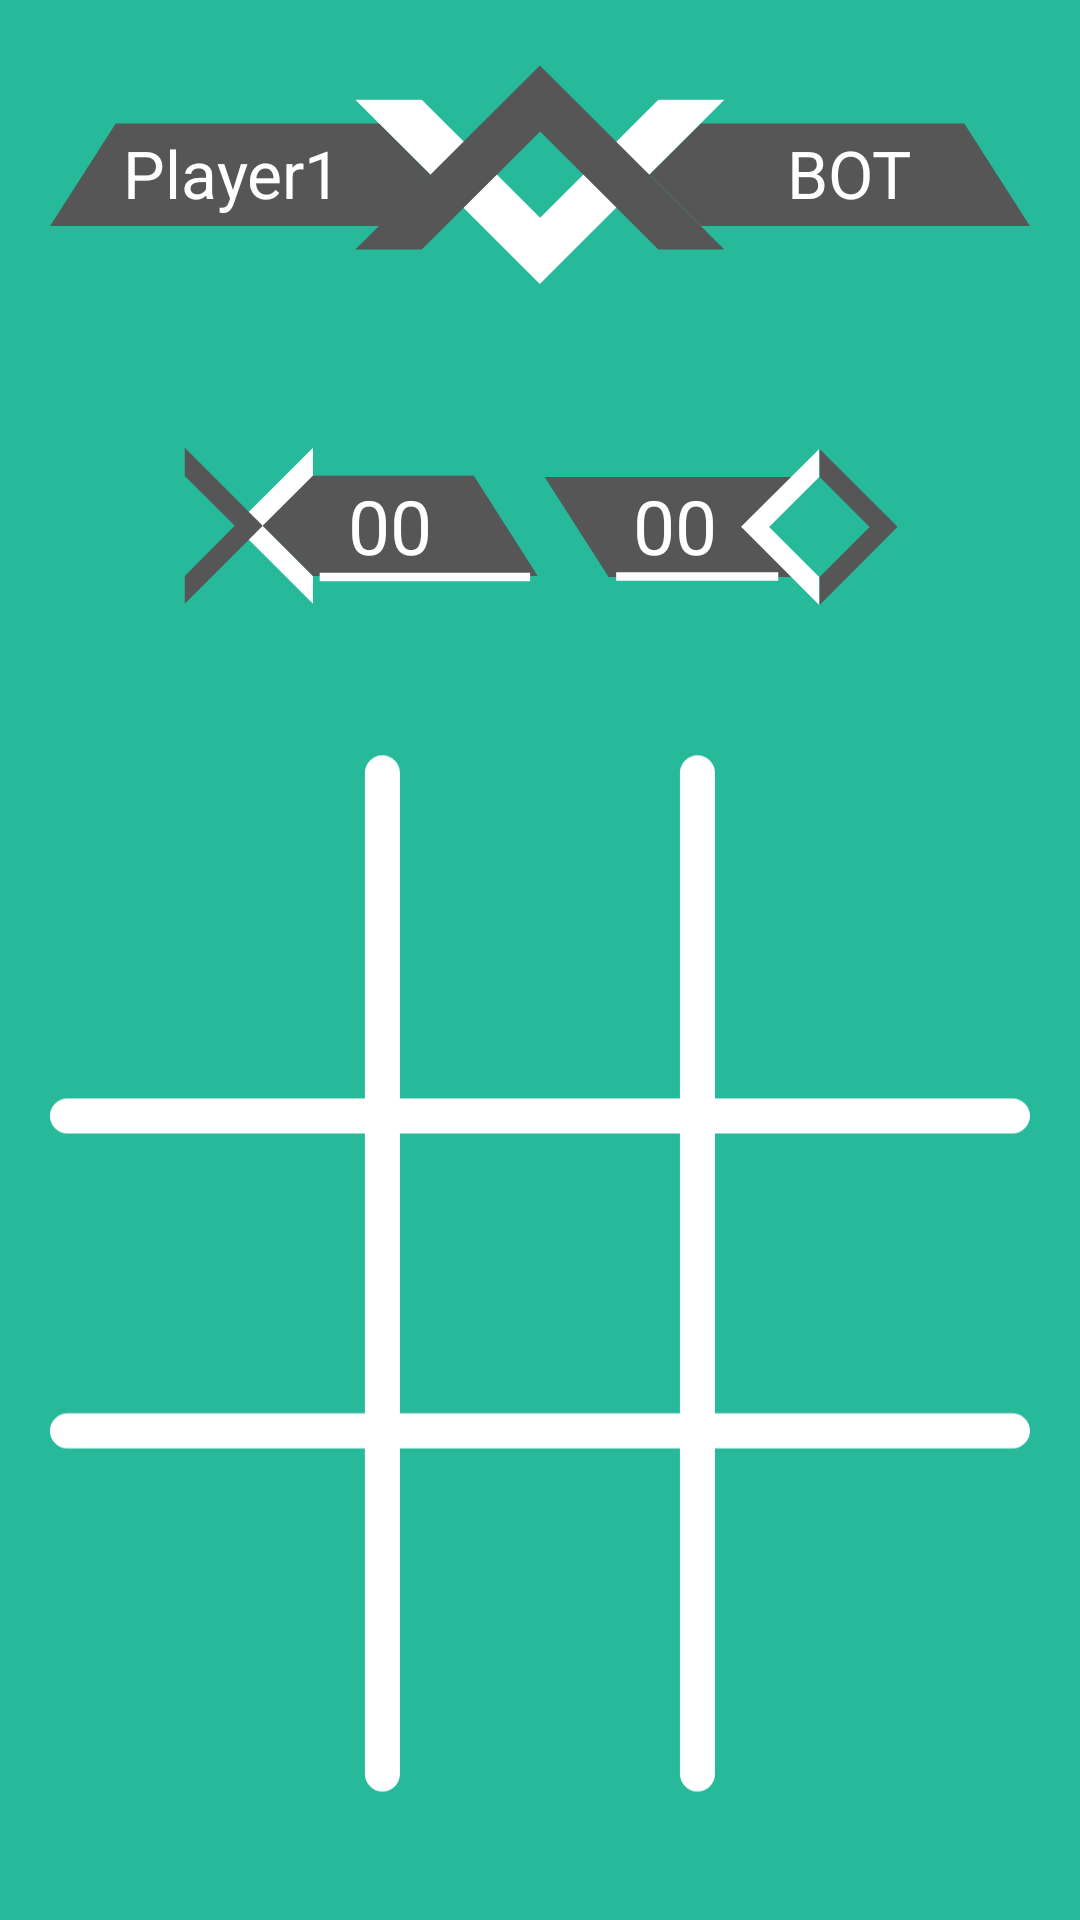

Android layout source for this screen:
<!-- AndroidManifest.xml: application theme AppTheme -->
<!-- res/layout/activity_main_game_screen.xml -->
<?xml version="1.0" encoding="utf-8"?>
<RelativeLayout
    android:layout_width="match_parent"
    android:layout_height="match_parent"
    xmlns:android="http://schemas.android.com/apk/res/android"
    xmlns:app="http://schemas.android.com/apk/res-auto"
    xmlns:tools="http://schemas.android.com/tools"
    android:id="@+id/activity_main"
    tools:context="com.abderraouf.gattal.tictactoe.MainGameScreen"
    android:background="@color/colorPrimary">


    <LinearLayout
        android:layout_width="match_parent"
        android:layout_height="match_parent"
        android:orientation="vertical">

        <RelativeLayout
            android:layout_width="match_parent"
            android:layout_height="wrap_content">

            <ImageView
                android:id="@+id/players"
                android:layout_width="match_parent"
                android:layout_height="wrap_content"
                android:layout_marginBottom="-35dp"
                android:layout_marginLeft="16dp"
                android:layout_marginRight="16dp"
                android:layout_marginTop="-10dp"
                app:srcCompat="@drawable/players1" />

            <TextView
                android:id="@+id/player1"
                android:layout_width="wrap_content"
                android:layout_height="wrap_content"
                android:layout_alignTop="@id/players"
                android:layout_alignLeft="@id/players"
                android:layout_alignBottom="@id/players"
                android:gravity="center"
                android:paddingLeft="25dp"
                android:text="Player1"
                android:textColor="@color/colorAccent"
                android:textSize="22sp" />

            <TextView
                android:id="@+id/separ"
                android:layout_width="wrap_content"
                android:layout_height="wrap_content"
                android:layout_alignTop="@id/players"
                android:layout_alignBottom="@id/players"
                android:layout_toLeftOf="@id/player2"
                android:layout_toRightOf="@id/player1"
                android:gravity="center"
                android:text="Player1"
                android:visibility="invisible"
                android:textColor="@color/colorAccent"
                android:textSize="22sp" />

            <TextView
                android:id="@+id/player2"
                android:layout_width="wrap_content"
                android:layout_height="wrap_content"
                android:layout_alignTop="@id/players"
                android:layout_alignRight="@id/players"
                android:layout_alignBottom="@id/players"
                android:gravity="center"
                android:layout_marginRight="15dp"
                android:text="BOT"
                android:paddingRight="25dp"
                android:textColor="@color/colorAccent"
                android:textSize="22sp" />
        </RelativeLayout>

        <LinearLayout
            android:layout_width="match_parent"
            android:layout_height="wrap_content"
            android:orientation="horizontal">

            <RelativeLayout
                android:layout_width="match_parent"
                android:layout_height="wrap_content"
                android:layout_weight="1">

                <ImageView
                    android:id="@+id/XScoreBoard"
                    android:layout_width="match_parent"
                    android:layout_height="wrap_content"
                    android:layout_marginLeft="60dp"
                    android:layout_weight="1"
                    app:srcCompat="@drawable/xscore" />

                <TextView
                    android:id="@+id/XScore"
                    android:layout_width="wrap_content"
                    android:layout_height="wrap_content"
                    android:layout_alignTop="@id/XScoreBoard"
                    android:layout_alignLeft="@id/XScoreBoard"
                    android:layout_alignRight="@id/XScoreBoard"
                    android:layout_alignBottom="@id/XScoreBoard"
                    android:gravity="center"
                    android:paddingLeft="20dp"
                    android:text="00"
                    android:textColor="@color/colorAccent"
                    android:textSize="25sp" />

            </RelativeLayout>

            <RelativeLayout
                android:layout_width="match_parent"
                android:layout_height="match_parent"
                android:layout_weight="1">

                <ImageView
                    android:id="@+id/OScoreBoard"
                    android:layout_width="match_parent"
                    android:layout_height="wrap_content"
                    android:layout_marginRight="60dp"
                    android:layout_weight="1"
                    app:srcCompat="@drawable/oscore" />

                <TextView
                    android:id="@+id/OScore"
                    android:layout_width="wrap_content"
                    android:layout_height="wrap_content"
                    android:layout_alignTop="@id/OScoreBoard"
                    android:layout_alignLeft="@id/OScoreBoard"
                    android:layout_alignRight="@id/OScoreBoard"
                    android:layout_alignBottom="@id/OScoreBoard"
                    android:gravity="center"
                    android:paddingRight="30dp"
                    android:text="00"
                    android:textColor="@color/colorAccent"
                    android:textSize="25sp" />

            </RelativeLayout>

        </LinearLayout>

        <RelativeLayout
            android:layout_width="match_parent"
            android:layout_height="wrap_content"
            android:layout_marginBottom="16dp"
            android:layout_marginLeft="16dp"
            android:layout_marginRight="16dp">

            <ImageView
                android:id="@+id/GameBoard"
                android:layout_width="match_parent"
                android:layout_height="wrap_content"
                app:srcCompat="@drawable/board1" />


            <GridLayout
                android:id="@+id/grid"
                android:layout_width="match_parent"
                android:layout_height="match_parent"
                android:columnCount="3"
                android:rowCount="3">

                <ImageView
                    android:id="@+id/XO1"
                    android:layout_width="wrap_content"
                    android:layout_height="wrap_content"
                    android:paddingLeft="10dp"
                    android:paddingRight="10dp"
                    android:paddingBottom="10dp"
                    android:paddingTop="10dp"
                    android:tag="0"
                    android:layout_gravity="center"/>

                <ImageView
                    android:id="@+id/XO2"
                    android:layout_width="wrap_content"
                    android:layout_height="wrap_content"
                    android:paddingLeft="10dp"
                    android:paddingRight="10dp"
                    android:paddingBottom="10dp"
                    android:paddingTop="10dp"
                    android:tag="1"
                    android:layout_gravity="center"/>

                <ImageView
                    android:id="@+id/XO3"
                    android:layout_width="wrap_content"
                    android:layout_height="wrap_content"
                    android:paddingLeft="10dp"
                    android:paddingRight="10dp"
                    android:paddingBottom="10dp"
                    android:paddingTop="10dp"
                    android:tag="2"
                    android:layout_gravity="center"/>

                <ImageView
                    android:id="@+id/XO4"
                    android:layout_width="wrap_content"
                    android:layout_height="wrap_content"
                    android:paddingLeft="10dp"
                    android:paddingRight="10dp"
                    android:paddingBottom="10dp"
                    android:paddingTop="15dp"
                    android:tag="3"
                    android:layout_gravity="center"/>

                <ImageView
                    android:id="@+id/XO5"
                    android:layout_width="wrap_content"
                    android:layout_height="wrap_content"
                    android:paddingLeft="10dp"
                    android:paddingRight="10dp"
                    android:paddingBottom="10dp"
                    android:paddingTop="15dp"
                    android:tag="4"
                    android:layout_gravity="center"/>

                <ImageView
                    android:id="@+id/XO6"
                    android:layout_width="wrap_content"
                    android:layout_height="wrap_content"
                    android:paddingLeft="10dp"
                    android:paddingRight="10dp"
                    android:paddingBottom="10dp"
                    android:paddingTop="15dp"
                    android:tag="5"
                    android:layout_gravity="center"/>

                <ImageView
                    android:id="@+id/XO7"
                    android:layout_width="wrap_content"
                    android:layout_height="wrap_content"
                    android:paddingLeft="10dp"
                    android:paddingRight="10dp"
                    android:paddingBottom="10dp"
                    android:paddingTop="10dp"
                    android:tag="6"
                    android:layout_gravity="center"/>

                <ImageView
                    android:id="@+id/XO8"
                    android:layout_width="wrap_content"
                    android:layout_height="wrap_content"
                    android:paddingLeft="10dp"
                    android:paddingRight="10dp"
                    android:paddingBottom="10dp"
                    android:paddingTop="10dp"
                    android:tag="7"
                    android:layout_gravity="center"/>

                <ImageView
                    android:id="@+id/XO9"
                    android:layout_width="wrap_content"
                    android:layout_height="wrap_content"
                    android:paddingLeft="10dp"
                    android:paddingRight="10dp"
                    android:paddingBottom="10dp"
                    android:paddingTop="10dp"
                    android:tag="8"
                    android:layout_gravity="center"/>


            </GridLayout>

            <FrameLayout
                android:layout_width="match_parent"
                android:layout_height="match_parent"
                android:clickable="true"
                android:visibility="gone"
                android:id="@+id/MultiClickIssue">

            </FrameLayout>

        </RelativeLayout>



    </LinearLayout>

    <FrameLayout
        android:id="@+id/WinLoseFragment"
        android:layout_width="match_parent"
        android:layout_height="match_parent">

    </FrameLayout>

</RelativeLayout>
<!-- resources referenced by this layout -->
<resources>
  <color name="colorAccent">#FFFFFF</color>
  <color name="colorPrimary">#26b99a</color>
  <!-- drawable board1 (drawable) -->
  <vector xmlns:android="http://schemas.android.com/apk/res/android"
          android:width="685dp"
          android:height="725dp"
          android:viewportWidth="685.0"
          android:viewportHeight="725.0">
      <path
          android:pathData="M452.1,722.7L452.1,722.7c-6.7,0 -12.2,-5.5 -12.2,-12.2V13.6c0,-6.7 5.5,-12.2 12.2,-12.2h0c6.7,0 12.2,5.5 12.2,12.2v696.9C464.3,717.3 458.9,722.7 452.1,722.7z"
          android:fillColor="#FFFFFF"/>
      <path
          android:pathData="M232.8,722.7L232.8,722.7c-6.7,0 -12.2,-5.5 -12.2,-12.2V13.6c0,-6.7 5.5,-12.2 12.2,-12.2h0c6.7,0 12.2,5.5 12.2,12.2v696.9C245,717.3 239.6,722.7 232.8,722.7z"
          android:fillColor="#FFFFFF"/>
      <path
          android:pathData="M683.6,252.4L683.6,252.4c0,6.7 -5.5,12.2 -12.2,12.2H13.5c-6.7,0 -12.2,-5.5 -12.2,-12.2v0c0,-6.7 5.5,-12.2 12.2,-12.2h657.9C678.2,240.2 683.6,245.7 683.6,252.4z"
          android:fillColor="#FFFFFF"/>
      <path
          android:pathData="M683.6,471.7L683.6,471.7c0,6.7 -5.5,12.2 -12.2,12.2H13.5c-6.7,0 -12.2,-5.5 -12.2,-12.2v0c0,-6.7 5.5,-12.2 12.2,-12.2h657.9C678.2,459.5 683.6,465 683.6,471.7z"
          android:fillColor="#FFFFFF"/>
  </vector>
  <!-- drawable oscore (drawable) -->
  <vector xmlns:android="http://schemas.android.com/apk/res/android"
          android:width="225dp"
          android:height="100dp"
          android:viewportWidth="225.0"
          android:viewportHeight="100.0">
      <path
          android:pathData="M125.8,50.5l31.6,31.4l-114.5,0l-40,-62.6l154.5,0z"
          android:fillColor="#555655"/>
      <path
          android:pathData="M174.5,1.8l0,17.6l-31.3,31.2l31.3,31.3l0,17.4l-48.8,-48.8z"
          android:fillColor="#FFFFFF"/>
      <path
          android:pathData="M174.8,1.8l0,17.6l31.2,31.2l-31.2,31.3l0,17.4l48.7,-48.8z"
          android:fillColor="#555655"/>
      <path
          android:pathData="M47.6,78.9h101.3v5.3h-101.3z"
          android:fillColor="#FFFFFF"/>
  </vector>
  <!-- drawable players1 (drawable) -->
  <vector xmlns:android="http://schemas.android.com/apk/res/android"
          android:width="600dp"
          android:height="135dp"
          android:viewportWidth="600.0"
          android:viewportHeight="135.0">
      <path
          android:pathData="M187.4,22.5l40.5,0l72.2,72.1l72.1,-72.1l40.2,0l-112.5,112.5z"
          android:fillColor="#FFFFFF"/>
      <path
          android:pathData="M187.4,114l40.5,0l72.2,-72.1l72.1,72.1l40.2,0l-112.5,-112.5z"
          android:fillColor="#555655"/>
      <path
          android:pathData="M366.8,68.2l31.3,31.3l200.6,0l-40,-62.6l-160.5,0z"
          android:fillColor="#555655"/>
      <path
          android:pathData="M233.2,68.2l-31.3,31.3l-200.6,0l40,-62.6l160.5,0z"
          android:fillColor="#555655"/>
  </vector>
  <!-- drawable xscore (drawable) -->
  <vector xmlns:android="http://schemas.android.com/apk/res/android"
          android:width="225dp"
          android:height="100dp"
          android:viewportWidth="225.0"
          android:viewportHeight="100.0">
      <path
          android:pathData="M83.1,1.1l0,17.6l-31.3,31.2l31.3,31.3l0,17.4l-48.8,-48.8z"
          android:fillColor="#FFFFFF"/>
      <path
          android:pathData="M3,1.1l0,17.6l31.2,31.2l-31.2,31.3l0,17.4l48.7,-48.8z"
          android:fillColor="#555655"/>
      <path
          android:pathData="M51.7,49.8l31.4,31.4l140.5,0l-40,-62.6l-100.5,0z"
          android:fillColor="#555655"/>
      <path
          android:pathData="M87.3,79.2h131.5v5.3h-131.5z"
          android:fillColor="#FFFFFF"/>
  </vector>
  <style name="AppTheme" parent="Theme.AppCompat.Light.DarkActionBar">
          
          <item name="colorPrimary">@color/colorPrimary</item>
          <item name="colorPrimaryDark">@color/colorPrimaryDark</item>
          <item name="colorAccent">@color/colorAccent</item>
      </style>
  <color name="colorPrimaryDark">#555655</color>
</resources>
